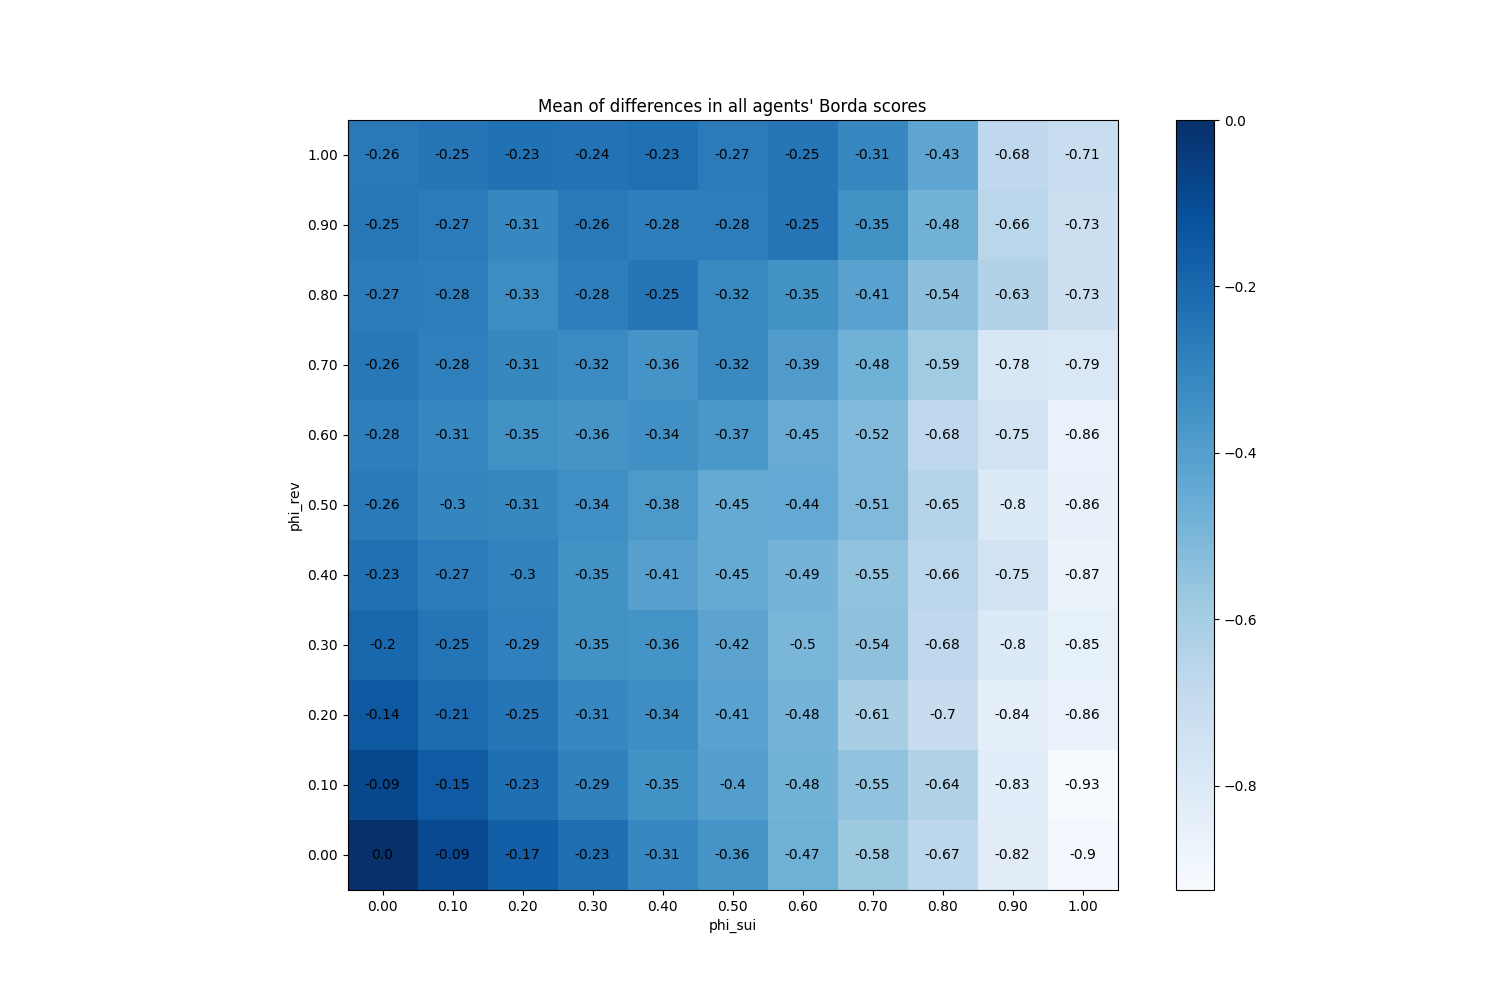

Data behind this chart, as committed beside it:
phi_sui, phi_rev
(0.0, 0.0), 0
(0.0, 0.1), -0.0882
(0.0, 0.2), -0.1443
(0.0, 0.3), -0.1985
(0.0, 0.4), -0.2279
(0.0, 0.5), -0.2647
(0.0, 0.6), -0.2814
(0.0, 0.7), -0.2595
(0.0, 0.8), -0.2692
(0.0, 0.9), -0.2536
(0.0, 1.0), -0.2635
(0.1, 0.0), -0.09327
(0.1, 0.1), -0.1506
(0.1, 0.2), -0.212
(0.1, 0.3), -0.2451
(0.1, 0.4), -0.2717
(0.1, 0.5), -0.3038
(0.1, 0.6), -0.3095
(0.1, 0.7), -0.2837
(0.1, 0.8), -0.2773
(0.1, 0.9), -0.2698
(0.1, 1.0), -0.2506
(0.2, 0.0), -0.1671
(0.2, 0.1), -0.2269
(0.2, 0.2), -0.2509
(0.2, 0.3), -0.288
(0.2, 0.4), -0.2961
(0.2, 0.5), -0.3117
(0.2, 0.6), -0.347
(0.2, 0.7), -0.3133
(0.2, 0.8), -0.3297
(0.2, 0.9), -0.3094
(0.2, 1.0), -0.232
(0.3, 0.0), -0.2252
(0.3, 0.1), -0.2909
(0.3, 0.2), -0.3091
(0.3, 0.3), -0.3505
(0.3, 0.4), -0.3496
(0.3, 0.5), -0.3398
(0.3, 0.6), -0.3595
(0.3, 0.7), -0.3239
(0.3, 0.8), -0.2789
(0.3, 0.9), -0.2617
(0.3, 1.0), -0.2382
(0.4, 0.0), -0.3093
(0.4, 0.1), -0.3524
(0.4, 0.2), -0.3351
(0.4, 0.3), -0.3572
(0.4, 0.4), -0.4085
(0.4, 0.5), -0.3787
(0.4, 0.6), -0.3405
(0.4, 0.7), -0.3585
(0.4, 0.8), -0.2476
(0.4, 0.9), -0.2787
(0.4, 1.0), -0.2295
(0.5, 0.0), -0.3613
(0.5, 0.1), -0.4008
(0.5, 0.2), -0.4126
(0.5, 0.3), -0.4224
(0.5, 0.4), -0.448
... 61 more rows
